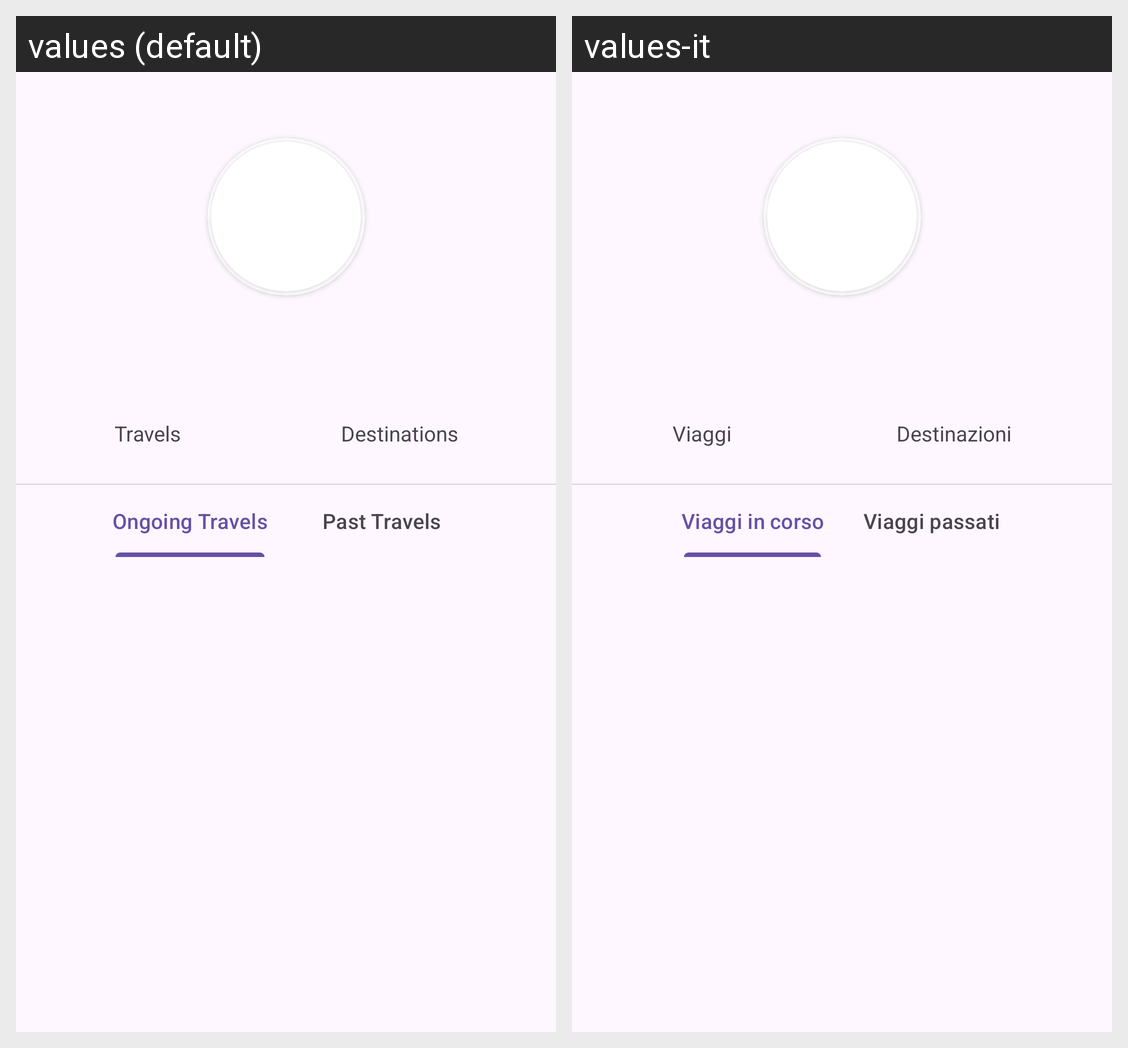

For this localized Android screen grid, give each drawn string resource with its value in every locale shown.
Android screen res/layout/fragment_profile.xml rendered under 2 locales, left to right: values (default), values-it. Device: Nexus 5 (rendered at 1080×1920; each locale shown at half size, 540×960, under a caption strip naming it); theme Theme.TravelHub.
Strings drawn on this screen, with the default value and each locale's value (text and hints the layout hard-codes, and strings that could not be matched under every locale, appear in the picture but are not listed):

travels_number
  values: Travels
  values-it: Viaggi

travel_segment_number
  values: Destinations
  values-it: Destinazioni

ongoing_travels
  values: Ongoing Travels
  values-it: Viaggi in corso

terminated_travels
  values: Past Travels
  values-it: Viaggi passati
